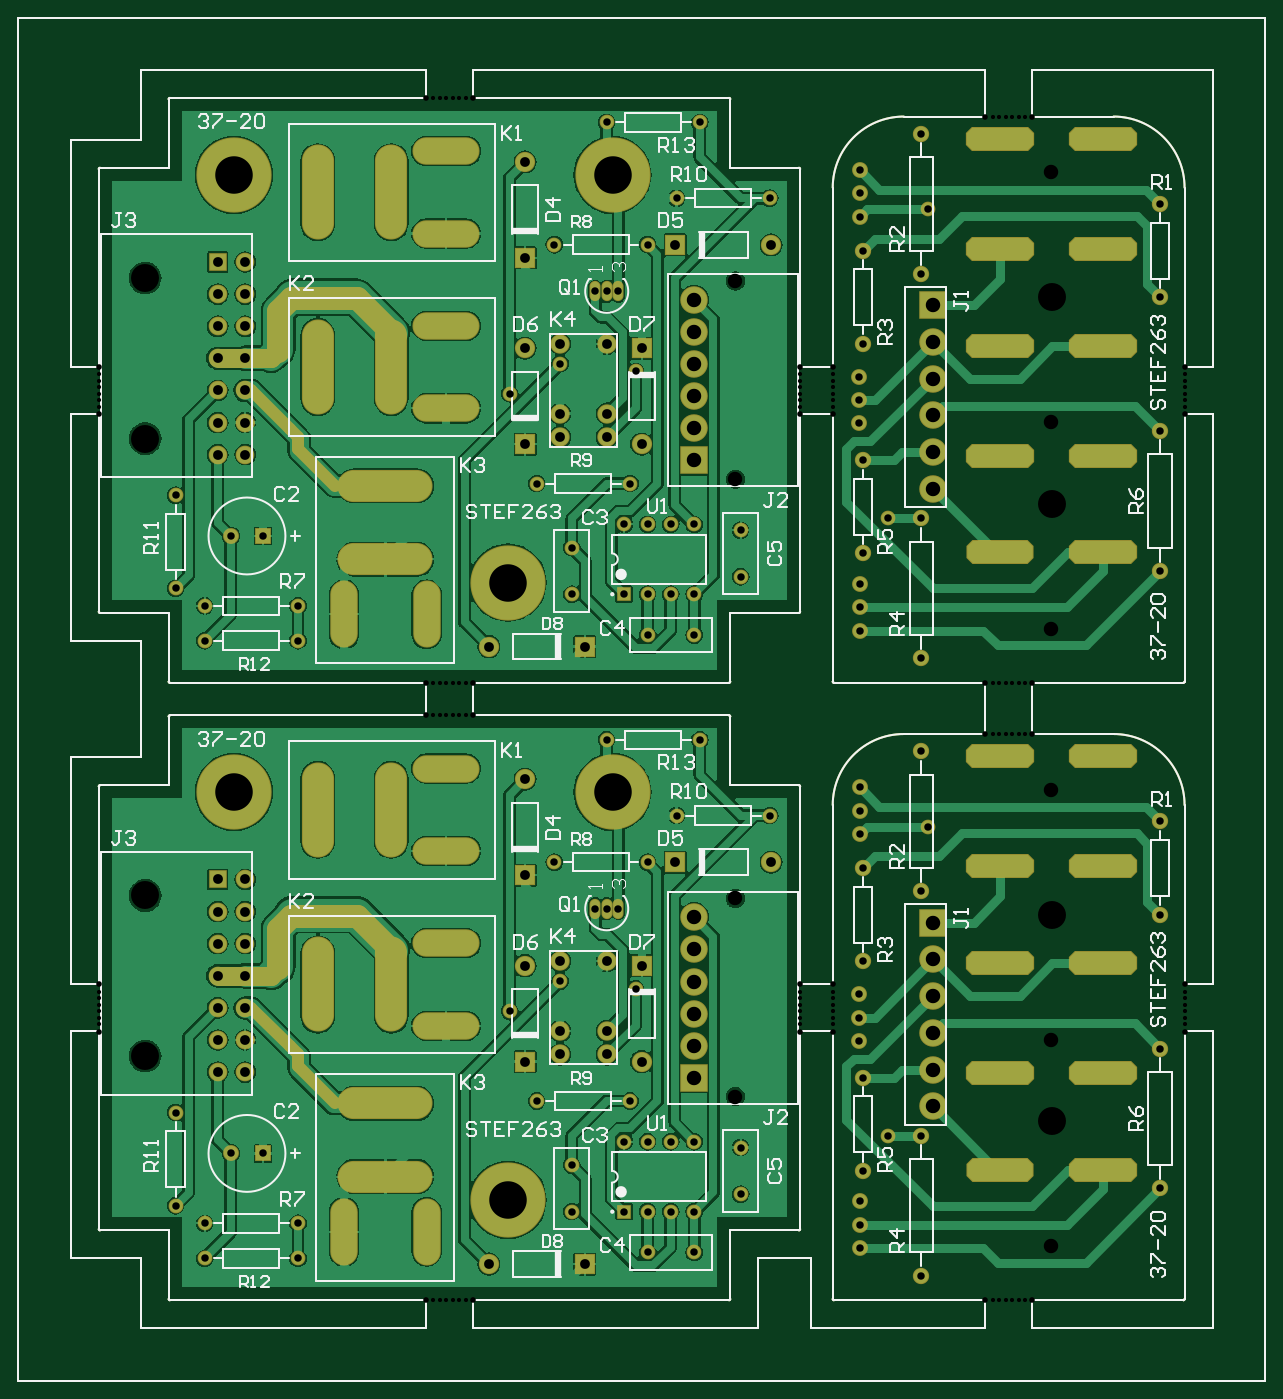
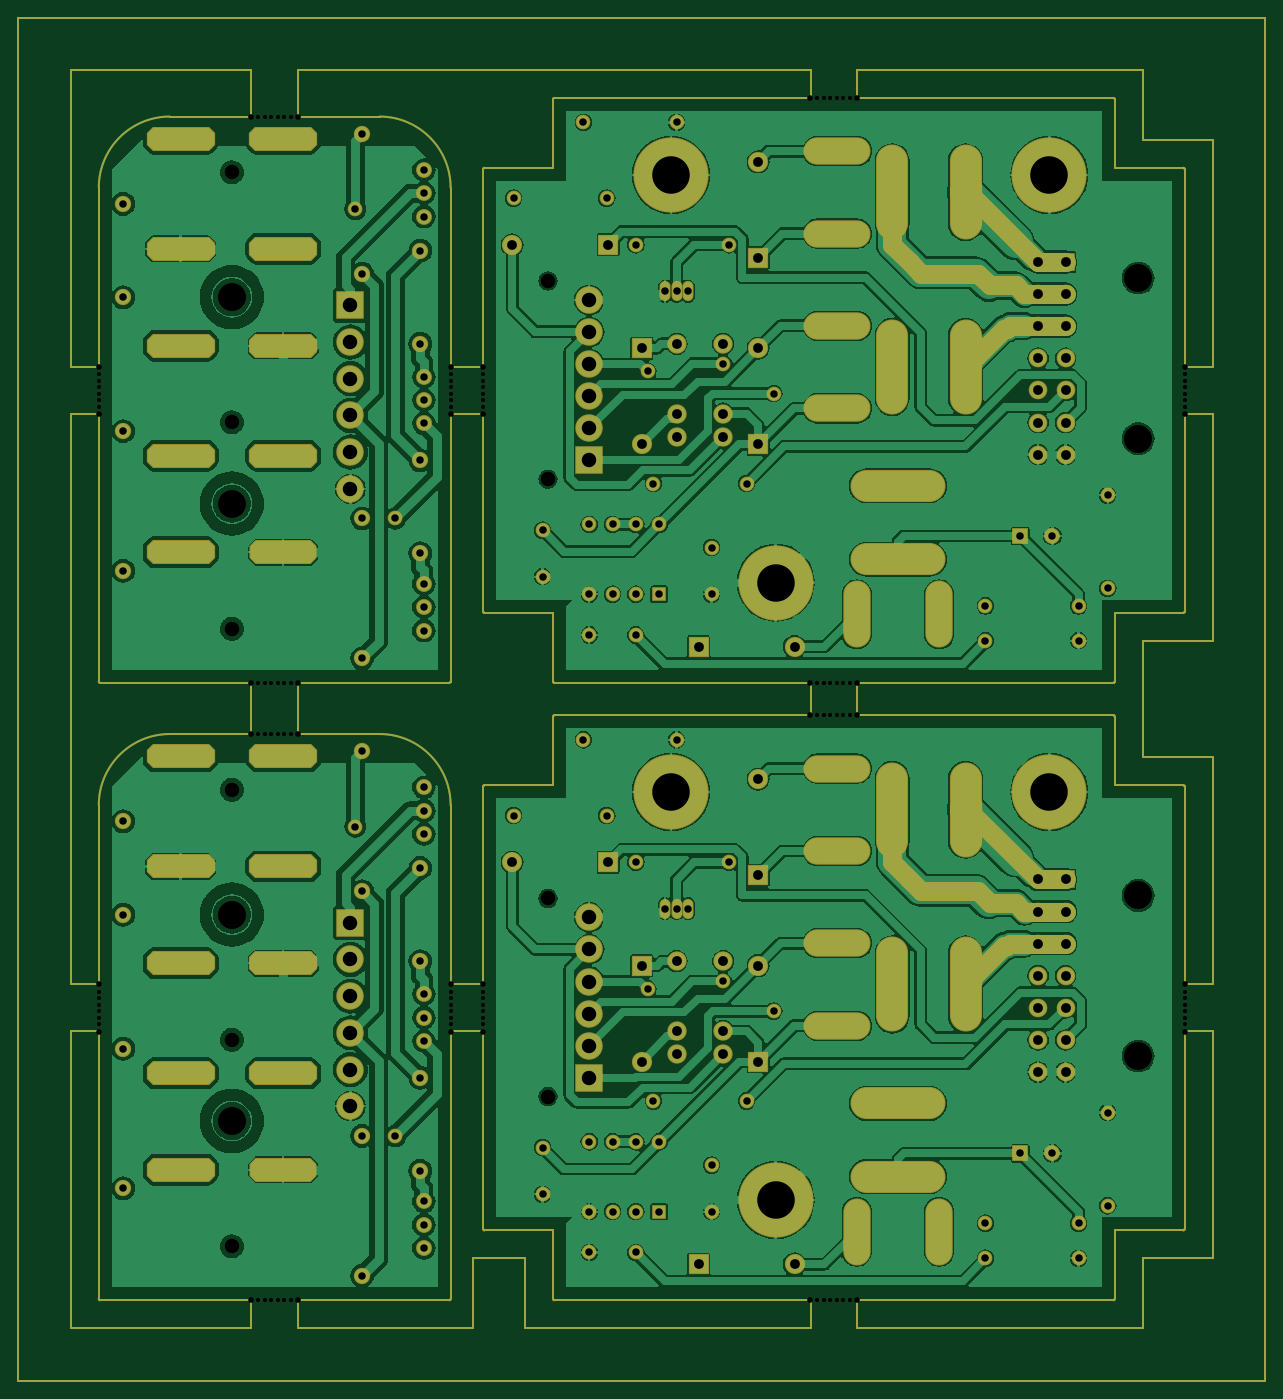
Circuit board: 9 layer files. Board 135.9 x 148.6 mm.
- drill: Nitrous_Controller_Panel-RoundHoles.TXT (4100 bytes)
- drill: Nitrous_Controller_Panel-SlotHoles.TXT (1929 bytes)
- bottom_copper: Nitrous_Controller_Panel.GBL (192039 bytes)
- paste: Nitrous_Controller_Panel.GBP (5535 bytes)
- bottom_mask: Nitrous_Controller_Panel.GBS (16409 bytes)
- top_copper: Nitrous_Controller_Panel.GTL (127965 bytes)
- top_silk: Nitrous_Controller_Panel.GTO (38255 bytes)
- paste: Nitrous_Controller_Panel.GTP (5539 bytes)
- top_mask: Nitrous_Controller_Panel.GTS (16269 bytes)

=== drill: Nitrous_Controller_Panel-RoundHoles.TXT ===
M48
;Layer_Color=9474304
;FILE_FORMAT=2:5
INCH,TZ
;TYPE=PLATED
T1F00S00C0.01800
T2F00S00C0.02400
T3F00S00C0.03200
T4F00S00C0.04200
T6F00S00C0.06200
T7F00S00C0.12000
T8F00S00C0.16100
;TYPE=NON_PLATED
T9F00S00C0.12000
%
T01
X178100Y34500
X180900
X183700
X186500
X189300
X192100
X418100
X420900
X423700
X426500
X429300
X432100
X500500Y152900
Y155700
Y158500
Y161300
Y164100
Y166900
X349500
Y164100
Y161300
Y158500
Y155700
Y152900
X335500
Y155700
Y158500
Y161300
Y164100
Y166900
X34500
Y164100
Y161300
Y158500
Y155700
Y152900
X178100Y285500
X180900
X183700
X186500
X189300
X192100
Y299500
X189300
X186500
X183700
X180900
X178100
X418100
X420900
X423700
X426500
X429300
X432100
Y277500
X429300
X426500
X423700
X420900
X418100
X500500Y417900
Y420700
Y423500
Y426300
Y429100
Y431900
X349500
Y429100
Y426300
Y423500
Y420700
Y417900
X335500
Y420700
Y423500
Y426300
Y429100
Y431900
X34500
Y429100
Y426300
Y423500
Y420700
Y417900
X178100Y550500
X180900
X183700
X186500
X189300
X192100
X418100Y542500
X420900
X423700
X426500
X429300
X432100
T02
X175000Y34500
X195200
X415000
X435200
X500500Y149800
Y170000
X349500
X335500
Y149800
X349500
X34500
Y170000
X175000Y285500
Y299500
X195200
Y285500
X415000Y277500
X435200
Y299500
X415000
X500500Y414800
Y435000
X349500
X335500
Y414800
X349500
X34500
Y435000
X175000Y550500
X195200
X415000Y542500
X435200
T03
X80000Y52500
X120000
X270000Y55000
X290000
X387500Y45000
Y105000
X373300
X387500Y210000
X490000Y200000
Y142500
Y82500
X361000Y76900
Y66900
Y56900
X362500Y90000
Y130000
X360900Y145800
Y155800
Y165800
X362500Y180000
X264900Y168100
X232500Y171500
X247500Y202500
X252500
X257500
X262500Y120000
X260000Y102500
X270000
X280000
X290000
X310000Y100000
Y80000
X290000Y72500
X280000
X270000
X260000
X237500
Y92500
X222500Y120000
X210800Y158600
X105000Y97500
X91200
X67500Y115000
Y75000
X80000Y67500
X120000
Y317500
Y332500
X80000
Y317500
X67500Y340000
X91200Y362500
X105000
X237500Y357500
Y337500
X260000
X270000
X280000
X290000
Y320000
X270000
Y367500
X280000
X290000
X310000Y365000
Y345000
X361000Y341900
Y331900
Y321900
X362500Y355000
X361000Y254600
Y244600
Y234600
X362500Y220000
X322500Y242500
X282500
X270000Y222500
X230000
X252500Y275000
X292500
X260000Y367500
X387500Y310000
Y270000
X390400Y237800
X490000Y240000
Y347500
Y407500
Y465000
Y505000
X390400Y502800
X387500Y475000
Y370000
X373300
X362500Y395000
X360900Y410800
Y420800
Y430800
X362500Y445000
Y485000
X361000Y499600
Y509600
Y519600
X322500Y507500
X282500
X270000Y487500
X257500Y467500
X252500
X247500
X230000Y487500
X232500Y436500
X264900Y433100
X262500Y385000
X222500
X210800Y423600
X67500Y380000
X252500Y540000
X292500
X387500Y535000
T04
X201909Y50000
X243091
X252500Y140000
Y150000
X232500
Y140000
X217500Y136909
Y178091
X232500Y180000
X252500
X267500Y178091
Y136909
X97353Y132410
X85542
Y146190
X97353
Y159969
X85542
Y173749
X97353
Y187528
X85542
Y201308
X97353
Y215087
X85542
X201909Y315000
X243091
X217500Y258091
Y216909
X281909Y222500
X323091
X267500Y401909
X252500Y405000
Y415000
X232500
Y405000
X217500Y401909
Y443091
X232500Y445000
X252500
X267500Y443091
X281909Y487500
X323091
X217500Y481909
Y523091
X97353Y480087
X85542
Y466308
X97353
Y452528
X85542
Y438749
X97353
Y424969
X85542
Y411190
X97353
Y397410
X85542
T06
X443350Y57650
Y146250
X392500Y149252
Y165000
Y180748
Y196496
Y133504
Y117756
X307717Y121870
X290000Y129941
Y143720
Y157500
Y171280
Y185059
Y198839
X307717Y206909
X443350Y253550
Y322650
Y411250
X392500Y414252
Y430000
Y445748
Y461496
Y398504
Y382756
X443350Y518550
X307717Y471909
X290000Y463839
Y450059
Y436280
Y422500
Y408720
Y394941
X307717Y386870
T07
X54400Y139300
Y208198
Y404300
Y473198
T08
X210000Y77500
Y342500
X92500Y252500
X255000
Y517500
X92500
T09
X443400Y111400
Y200000
Y376400
Y465000
M30

=== drill: Nitrous_Controller_Panel-SlotHoles.TXT ===
M48
;Layer_Color=9474304
;FILE_FORMAT=2:5
INCH,TZ
;TYPE=PLATED
T5F00S00C0.04200
;TYPE=NON_PLATED
%
G90
G05
T05
G00X428950Y90500
M15
G01X413650
M16
G00X428950Y131900
M15
G01X413650
M16
G00X473050Y131900
M15
G01X457750
M16
G00X473050Y90500
M15
G01X457750
M16
G00X473050Y179100
M15
G01X457750
M16
G00X428950Y179100
M15
G01X413650
M16
G00X191500Y187700
M15
G01X175700
M16
G00X191500Y152300
M15
G01X175700
M16
G00X160000Y180900
M15
G01Y159100
M16
G00X128500Y180900
M15
G01Y159100
M16
G00X168400Y119000
M15
G01X146600
M16
G00X168400Y87500
M15
G01X146600
M16
G00X139800Y56000
M15
G01Y71800
M16
G00X175200Y56000
M15
G01Y71800
M16
G00X191500Y227300
M15
G01X175700
M16
G00X191500Y262700
M15
G01X175700
M16
G00X160000Y255900
M15
G01Y234100
M16
G00X128500Y255900
M15
G01Y234100
M16
G00X139800Y321000
M15
G01Y336800
M16
G00X175200Y321000
M15
G01Y336800
M16
G00X168400Y352500
M15
G01X146600
M16
G00X428950Y355500
M15
G01X413650
M16
G00X473050Y355500
M15
G01X457750
M16
G00X457750Y267900
M15
G01X473050
M16
G00X413650Y267900
M15
G01X428950
M16
G00X413650Y220700
M15
G01X428950
M16
G00X457750Y220700
M15
G01X473050
M16
G00X473050Y396900
M15
G01X457750
M16
G00X428950Y396900
M15
G01X413650
M16
G00X428950Y444100
M15
G01X413650
M16
G00X413650Y485700
M15
G01X428950
M16
G00X457750Y485700
M15
G01X473050
M16
G00X473050Y444100
M15
G01X457750
M16
G00X191500Y452700
M15
G01X175700
M16
G00X191500Y417300
M15
G01X175700
M16
G00X160000Y445900
M15
G01Y424100
M16
G00X128500Y445900
M15
G01Y424100
M16
G00X128500Y520900
M15
G01Y499100
M16
G00X160000Y520900
M15
G01Y499100
M16
G00X191500Y492300
M15
G01X175700
M16
G00X168400Y384000
M15
G01X146600
M16
G00X191500Y527700
M15
G01X175700
M16
G00X413650Y532900
M15
G01X428950
M16
G00X457750Y532900
M15
G01X473050
M16
M17
M30

=== bottom_copper: Nitrous_Controller_Panel.GBL (192039 bytes, source omitted) ===
=== paste: Nitrous_Controller_Panel.GBP ===
G04 Layer_Color=128*
%FSLAX25Y25*%
%MOIN*%
G70*
G01*
G75*
%ADD17C,0.01000*%
D17*
X500000Y299500D02*
G03*
X500500Y300000I0J500D01*
G01*
X500000Y299500D02*
G03*
X500500Y300000I0J500D01*
G01*
X349500D02*
G03*
X350000Y299500I500J0D01*
G01*
X349500Y300000D02*
G03*
X350000Y299500I500J0D01*
G01*
X500500Y512000D02*
G03*
X470000Y542500I-30500J0D01*
G01*
X380000D02*
G03*
X349500Y512000I0J-30500D01*
G01*
X500000Y34500D02*
G03*
X500500Y35000I0J500D01*
G01*
X500000Y34500D02*
G03*
X500500Y35000I0J500D01*
G01*
X349500D02*
G03*
X350000Y34500I500J0D01*
G01*
X349500Y35000D02*
G03*
X350000Y34500I500J0D01*
G01*
X500500Y247000D02*
G03*
X470000Y277500I-30500J0D01*
G01*
X380000D02*
G03*
X349500Y247000I0J-30500D01*
G01*
X34500Y330000D02*
G03*
X35000Y329500I500J0D01*
G01*
X34500Y330000D02*
G03*
X35000Y329500I500J0D01*
G01*
X64500Y300000D02*
G03*
X65000Y299500I500J0D01*
G01*
X64500Y300000D02*
G03*
X65000Y299500I500J0D01*
G01*
X35000Y520500D02*
G03*
X34500Y520000I0J-500D01*
G01*
X35000Y520500D02*
G03*
X34500Y520000I0J-500D01*
G01*
X65000Y550500D02*
G03*
X64500Y550000I0J-500D01*
G01*
X65000Y550500D02*
G03*
X64500Y550000I0J-500D01*
G01*
X305000Y299500D02*
G03*
X305500Y300000I0J500D01*
G01*
X305000Y299500D02*
G03*
X305500Y300000I0J500D01*
G01*
X335000Y329500D02*
G03*
X335500Y330000I0J500D01*
G01*
X335000Y329500D02*
G03*
X335500Y330000I0J500D01*
G01*
X305500Y550000D02*
G03*
X305000Y550500I-500J0D01*
G01*
X305500Y550000D02*
G03*
X305000Y550500I-500J0D01*
G01*
X335500Y520000D02*
G03*
X335000Y520500I-500J0D01*
G01*
X335500Y520000D02*
G03*
X335000Y520500I-500J0D01*
G01*
X34500Y65000D02*
G03*
X35000Y64500I500J0D01*
G01*
X34500Y65000D02*
G03*
X35000Y64500I500J0D01*
G01*
X64500Y35000D02*
G03*
X65000Y34500I500J0D01*
G01*
X64500Y35000D02*
G03*
X65000Y34500I500J0D01*
G01*
X35000Y255500D02*
G03*
X34500Y255000I0J-500D01*
G01*
X35000Y255500D02*
G03*
X34500Y255000I0J-500D01*
G01*
X65000Y285500D02*
G03*
X64500Y285000I0J-500D01*
G01*
X65000Y285500D02*
G03*
X64500Y285000I0J-500D01*
G01*
X305000Y34500D02*
G03*
X305500Y35000I0J500D01*
G01*
X305000Y34500D02*
G03*
X305500Y35000I0J500D01*
G01*
X335000Y64500D02*
G03*
X335500Y65000I0J500D01*
G01*
X335000Y64500D02*
G03*
X335500Y65000I0J500D01*
G01*
X305500Y285000D02*
G03*
X305000Y285500I-500J0D01*
G01*
X305500Y285000D02*
G03*
X305000Y285500I-500J0D01*
G01*
X335500Y255000D02*
G03*
X335000Y255500I-500J0D01*
G01*
X335500Y255000D02*
G03*
X335000Y255500I-500J0D01*
G01*
X435000Y542500D02*
Y562500D01*
X415000Y542500D02*
Y562500D01*
X435000Y277500D02*
Y299500D01*
X415000Y277500D02*
Y299500D01*
X435000Y22500D02*
Y34500D01*
X415000Y22500D02*
Y34500D01*
X195000Y22500D02*
Y34500D01*
X175000Y22500D02*
Y34500D01*
X195000Y285500D02*
Y299500D01*
X175000Y285500D02*
Y299500D01*
X195000Y550500D02*
Y562500D01*
X175000Y550500D02*
Y562500D01*
X435000Y299500D02*
X500000D01*
X350000D02*
X415000D01*
X435000Y542500D02*
X470000D01*
X380000D02*
X415000D01*
X435000Y277500D02*
X470000D01*
X380000D02*
X415000D01*
X435000Y562500D02*
X512500D01*
X335000D02*
X415000D01*
X435000Y34500D02*
X500000D01*
X350000D02*
X415000D01*
X435000Y22500D02*
X512500D01*
X340000D02*
X415000D01*
X195000Y299500D02*
X305000D01*
X65000D02*
X175000D01*
X195000Y550500D02*
X305000D01*
X65000D02*
X175000D01*
X195000Y285500D02*
X305000D01*
X65000D02*
X175000D01*
X195000Y562500D02*
X317500D01*
X52500D02*
X175000D01*
X195000Y34500D02*
X305000D01*
X65000D02*
X175000D01*
X195000Y22500D02*
X317500D01*
X52500D02*
X175000D01*
X22500Y415000D02*
X34500D01*
X22500Y435000D02*
X34500D01*
X335500Y415000D02*
X349500D01*
X335500Y435000D02*
X349500D01*
X500500Y415000D02*
X512500D01*
X500500Y435000D02*
X512500D01*
X500500D02*
Y512000D01*
Y300000D02*
Y415000D01*
X349500Y435000D02*
Y512000D01*
Y300000D02*
Y415000D01*
X512500Y435000D02*
Y562500D01*
Y170000D02*
Y415000D01*
X335500Y435000D02*
Y520000D01*
Y330000D02*
Y415000D01*
X34500Y435000D02*
Y520000D01*
Y330000D02*
Y415000D01*
X22500Y435000D02*
Y532500D01*
Y317500D02*
Y415000D01*
X500500Y170000D02*
X512500D01*
X500500Y150000D02*
X512500D01*
X335500D02*
X349500D01*
X335500Y170000D02*
X349500D01*
X22500Y150000D02*
X34500D01*
X22500Y170000D02*
X34500D01*
X500500D02*
Y247000D01*
Y35000D02*
Y150000D01*
X349500Y170000D02*
Y247000D01*
Y35000D02*
Y150000D01*
X512500Y22500D02*
Y150000D01*
X335500Y170000D02*
Y255000D01*
Y65000D02*
Y150000D01*
X34500Y170000D02*
Y255000D01*
Y65000D02*
Y150000D01*
X22500Y170000D02*
Y267500D01*
Y52500D02*
Y150000D01*
X340000Y22500D02*
Y52500D01*
X317500Y562500D02*
X335000D01*
X52500Y532500D02*
Y562500D01*
X22500Y532500D02*
X52500D01*
X64500Y300000D02*
Y329500D01*
X35000D02*
X64500D01*
X35000Y520500D02*
X64500D01*
Y550000D01*
X305500Y300000D02*
Y329500D01*
X335000D01*
X305500Y520500D02*
Y550000D01*
Y520500D02*
X335000D01*
X64500Y35000D02*
Y64500D01*
X35000D02*
X64500D01*
X35000Y255500D02*
X64500D01*
Y285000D01*
X305500Y35000D02*
Y64500D01*
X335000D01*
X305500Y255500D02*
Y285000D01*
Y255500D02*
X335000D01*
X22500Y317500D02*
X52500D01*
Y267500D02*
Y317500D01*
X22500Y267500D02*
X52500D01*
X317500Y52500D02*
X340000D01*
X317500Y22500D02*
Y52500D01*
X52500Y22500D02*
Y52500D01*
X22500D02*
X52500D01*
X0Y0D02*
X535000D01*
Y585000D01*
X0D02*
X535000D01*
X0Y0D02*
Y585000D01*
M02*

=== bottom_mask: Nitrous_Controller_Panel.GBS (16409 bytes, source omitted) ===
=== top_copper: Nitrous_Controller_Panel.GTL (127965 bytes, source omitted) ===
=== top_silk: Nitrous_Controller_Panel.GTO (38255 bytes, source omitted) ===
=== paste: Nitrous_Controller_Panel.GTP ===
G04 Layer_Color=8421504*
%FSLAX25Y25*%
%MOIN*%
G70*
G01*
G75*
%ADD17C,0.01000*%
D17*
X500000Y299500D02*
G03*
X500500Y300000I0J500D01*
G01*
X500000Y299500D02*
G03*
X500500Y300000I0J500D01*
G01*
X349500D02*
G03*
X350000Y299500I500J0D01*
G01*
X349500Y300000D02*
G03*
X350000Y299500I500J0D01*
G01*
X500500Y512000D02*
G03*
X470000Y542500I-30500J0D01*
G01*
X380000D02*
G03*
X349500Y512000I0J-30500D01*
G01*
X500000Y34500D02*
G03*
X500500Y35000I0J500D01*
G01*
X500000Y34500D02*
G03*
X500500Y35000I0J500D01*
G01*
X349500D02*
G03*
X350000Y34500I500J0D01*
G01*
X349500Y35000D02*
G03*
X350000Y34500I500J0D01*
G01*
X500500Y247000D02*
G03*
X470000Y277500I-30500J0D01*
G01*
X380000D02*
G03*
X349500Y247000I0J-30500D01*
G01*
X34500Y330000D02*
G03*
X35000Y329500I500J0D01*
G01*
X34500Y330000D02*
G03*
X35000Y329500I500J0D01*
G01*
X64500Y300000D02*
G03*
X65000Y299500I500J0D01*
G01*
X64500Y300000D02*
G03*
X65000Y299500I500J0D01*
G01*
X35000Y520500D02*
G03*
X34500Y520000I0J-500D01*
G01*
X35000Y520500D02*
G03*
X34500Y520000I0J-500D01*
G01*
X65000Y550500D02*
G03*
X64500Y550000I0J-500D01*
G01*
X65000Y550500D02*
G03*
X64500Y550000I0J-500D01*
G01*
X305000Y299500D02*
G03*
X305500Y300000I0J500D01*
G01*
X305000Y299500D02*
G03*
X305500Y300000I0J500D01*
G01*
X335000Y329500D02*
G03*
X335500Y330000I0J500D01*
G01*
X335000Y329500D02*
G03*
X335500Y330000I0J500D01*
G01*
X305500Y550000D02*
G03*
X305000Y550500I-500J0D01*
G01*
X305500Y550000D02*
G03*
X305000Y550500I-500J0D01*
G01*
X335500Y520000D02*
G03*
X335000Y520500I-500J0D01*
G01*
X335500Y520000D02*
G03*
X335000Y520500I-500J0D01*
G01*
X34500Y65000D02*
G03*
X35000Y64500I500J0D01*
G01*
X34500Y65000D02*
G03*
X35000Y64500I500J0D01*
G01*
X64500Y35000D02*
G03*
X65000Y34500I500J0D01*
G01*
X64500Y35000D02*
G03*
X65000Y34500I500J0D01*
G01*
X35000Y255500D02*
G03*
X34500Y255000I0J-500D01*
G01*
X35000Y255500D02*
G03*
X34500Y255000I0J-500D01*
G01*
X65000Y285500D02*
G03*
X64500Y285000I0J-500D01*
G01*
X65000Y285500D02*
G03*
X64500Y285000I0J-500D01*
G01*
X305000Y34500D02*
G03*
X305500Y35000I0J500D01*
G01*
X305000Y34500D02*
G03*
X305500Y35000I0J500D01*
G01*
X335000Y64500D02*
G03*
X335500Y65000I0J500D01*
G01*
X335000Y64500D02*
G03*
X335500Y65000I0J500D01*
G01*
X305500Y285000D02*
G03*
X305000Y285500I-500J0D01*
G01*
X305500Y285000D02*
G03*
X305000Y285500I-500J0D01*
G01*
X335500Y255000D02*
G03*
X335000Y255500I-500J0D01*
G01*
X335500Y255000D02*
G03*
X335000Y255500I-500J0D01*
G01*
X435000Y542500D02*
Y562500D01*
X415000Y542500D02*
Y562500D01*
X435000Y277500D02*
Y299500D01*
X415000Y277500D02*
Y299500D01*
X435000Y22500D02*
Y34500D01*
X415000Y22500D02*
Y34500D01*
X195000Y22500D02*
Y34500D01*
X175000Y22500D02*
Y34500D01*
X195000Y285500D02*
Y299500D01*
X175000Y285500D02*
Y299500D01*
X195000Y550500D02*
Y562500D01*
X175000Y550500D02*
Y562500D01*
X435000Y299500D02*
X500000D01*
X350000D02*
X415000D01*
X435000Y542500D02*
X470000D01*
X380000D02*
X415000D01*
X435000Y277500D02*
X470000D01*
X380000D02*
X415000D01*
X435000Y562500D02*
X512500D01*
X335000D02*
X415000D01*
X435000Y34500D02*
X500000D01*
X350000D02*
X415000D01*
X435000Y22500D02*
X512500D01*
X340000D02*
X415000D01*
X195000Y299500D02*
X305000D01*
X65000D02*
X175000D01*
X195000Y550500D02*
X305000D01*
X65000D02*
X175000D01*
X195000Y285500D02*
X305000D01*
X65000D02*
X175000D01*
X195000Y562500D02*
X317500D01*
X52500D02*
X175000D01*
X195000Y34500D02*
X305000D01*
X65000D02*
X175000D01*
X195000Y22500D02*
X317500D01*
X52500D02*
X175000D01*
X22500Y415000D02*
X34500D01*
X22500Y435000D02*
X34500D01*
X335500Y415000D02*
X349500D01*
X335500Y435000D02*
X349500D01*
X500500Y415000D02*
X512500D01*
X500500Y435000D02*
X512500D01*
X500500D02*
Y512000D01*
Y300000D02*
Y415000D01*
X349500Y435000D02*
Y512000D01*
Y300000D02*
Y415000D01*
X512500Y435000D02*
Y562500D01*
Y170000D02*
Y415000D01*
X335500Y435000D02*
Y520000D01*
Y330000D02*
Y415000D01*
X34500Y435000D02*
Y520000D01*
Y330000D02*
Y415000D01*
X22500Y435000D02*
Y532500D01*
Y317500D02*
Y415000D01*
X500500Y170000D02*
X512500D01*
X500500Y150000D02*
X512500D01*
X335500D02*
X349500D01*
X335500Y170000D02*
X349500D01*
X22500Y150000D02*
X34500D01*
X22500Y170000D02*
X34500D01*
X500500D02*
Y247000D01*
Y35000D02*
Y150000D01*
X349500Y170000D02*
Y247000D01*
Y35000D02*
Y150000D01*
X512500Y22500D02*
Y150000D01*
X335500Y170000D02*
Y255000D01*
Y65000D02*
Y150000D01*
X34500Y170000D02*
Y255000D01*
Y65000D02*
Y150000D01*
X22500Y170000D02*
Y267500D01*
Y52500D02*
Y150000D01*
X340000Y22500D02*
Y52500D01*
X317500Y562500D02*
X335000D01*
X52500Y532500D02*
Y562500D01*
X22500Y532500D02*
X52500D01*
X64500Y300000D02*
Y329500D01*
X35000D02*
X64500D01*
X35000Y520500D02*
X64500D01*
Y550000D01*
X305500Y300000D02*
Y329500D01*
X335000D01*
X305500Y520500D02*
Y550000D01*
Y520500D02*
X335000D01*
X64500Y35000D02*
Y64500D01*
X35000D02*
X64500D01*
X35000Y255500D02*
X64500D01*
Y285000D01*
X305500Y35000D02*
Y64500D01*
X335000D01*
X305500Y255500D02*
Y285000D01*
Y255500D02*
X335000D01*
X22500Y317500D02*
X52500D01*
Y267500D02*
Y317500D01*
X22500Y267500D02*
X52500D01*
X317500Y52500D02*
X340000D01*
X317500Y22500D02*
Y52500D01*
X52500Y22500D02*
Y52500D01*
X22500D02*
X52500D01*
X0Y0D02*
X535000D01*
Y585000D01*
X0D02*
X535000D01*
X0Y0D02*
Y585000D01*
M02*

=== top_mask: Nitrous_Controller_Panel.GTS (16269 bytes, source omitted) ===
